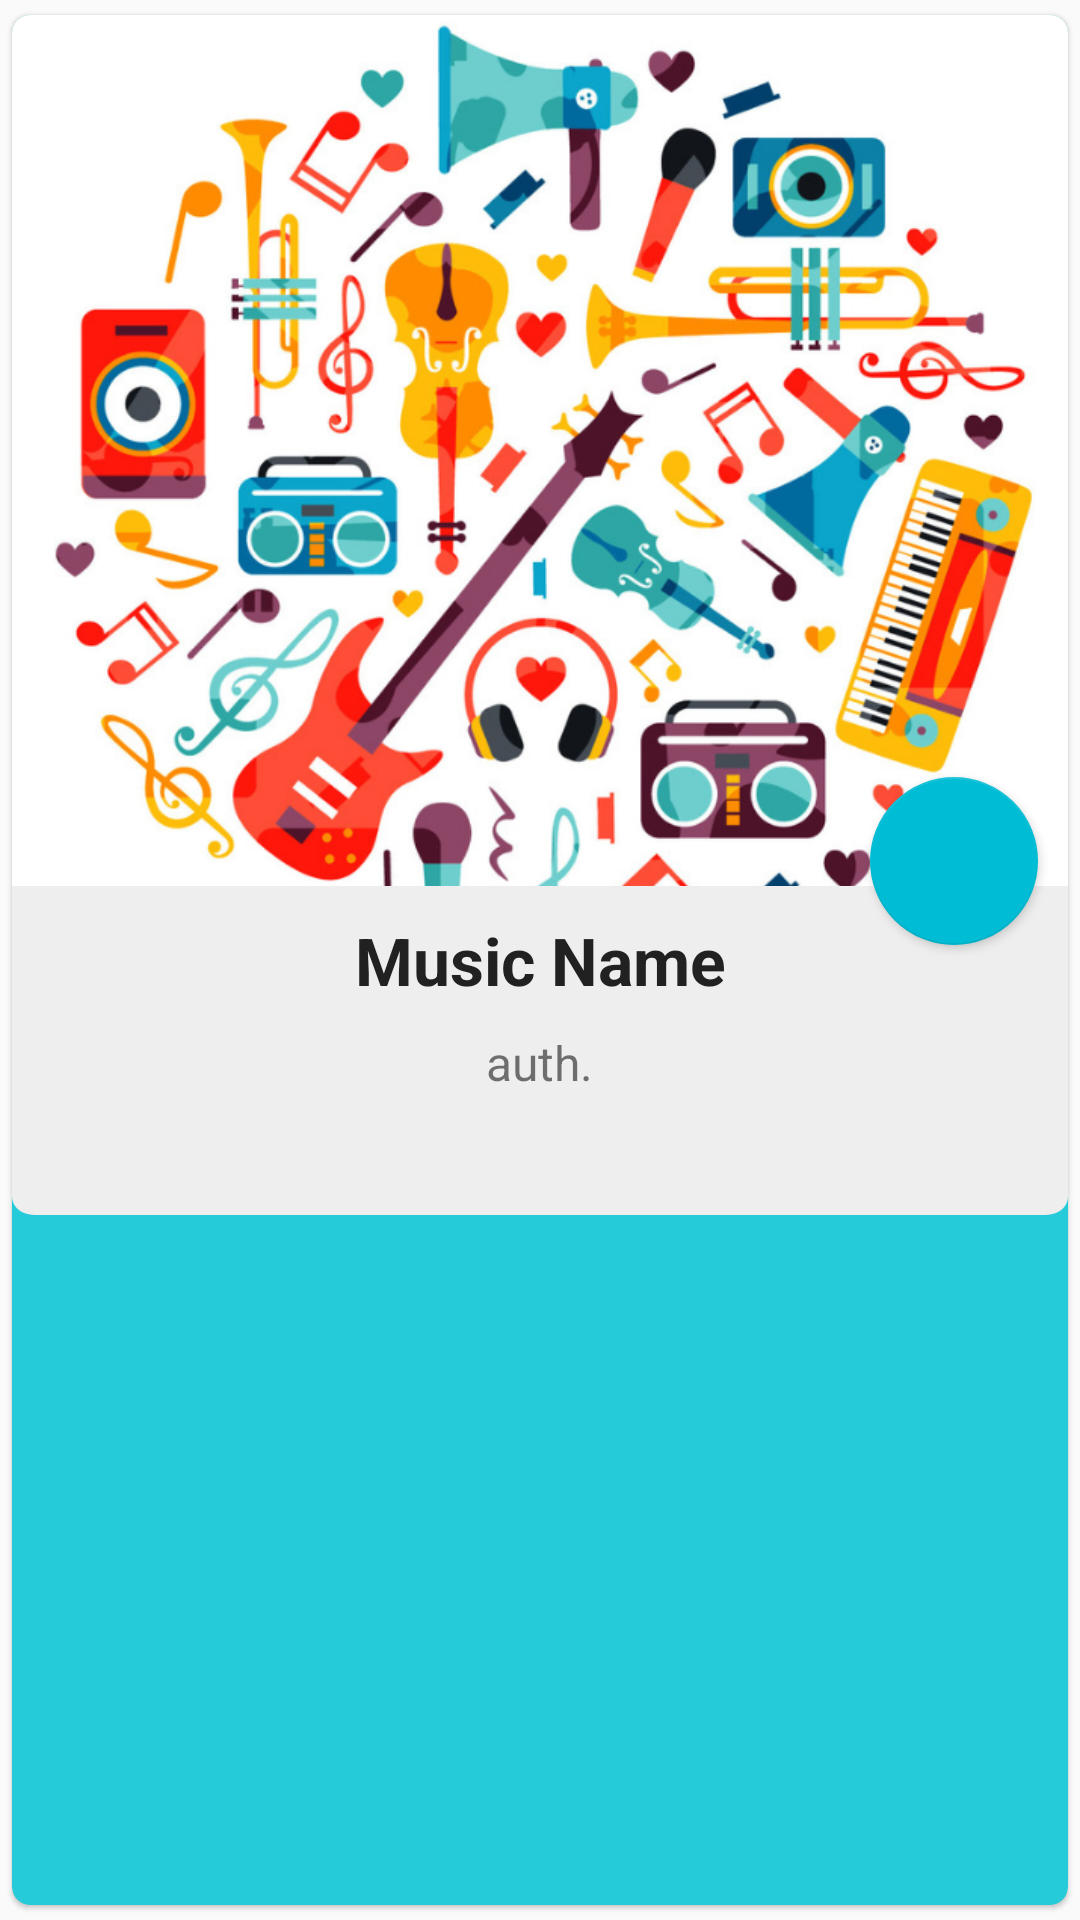

Here is an Android app screen rendered from its layout file. Give the layout XML and the strings, colors and styles it references.
<!-- AndroidManifest.xml: application theme Theme.AppCompat.Light.NoActionBar -->
<!-- res/layout/card_view.xml -->
<?xml version="1.0" encoding="utf-8"?>
<androidx.cardview.widget.CardView xmlns:android="http://schemas.android.com/apk/res/android"
    xmlns:tools="http://schemas.android.com/tools"
    xmlns:app="http://schemas.android.com/apk/res-auto"
    android:layout_width="320dp"
    android:layout_height="wrap_content"
    app:cardElevation="1dp"
    app:cardCornerRadius="6dp"
    android:layout_margin="25dp"
    android:layout_gravity="center"
    android:id="@+id/card_view"
    app:cardUseCompatPadding="true"
    app:cardBackgroundColor="@color/colorPrimary">


    <FrameLayout
        android:layout_width="match_parent"
        android:layout_height="400dp">

        <ImageView
            android:layout_width="match_parent"
            android:layout_height="320dp"
            android:id="@+id/card_cover"
            android:scaleType="centerCrop"
            android:foregroundGravity="center"
            android:src="@drawable/bg1"
            android:background="@color/transport"
            android:contentDescription="@string/emPicDesc" />

        <com.google.android.material.floatingactionbutton.FloatingActionButton
            android:layout_width="wrap_content"
            android:layout_height="wrap_content"
            android:layout_gravity="bottom|right"
            android:layout_marginBottom="90dp"
            android:layout_marginRight="10dp"
            android:id="@+id/fab"
            app:backgroundTint="@color/colorAccent"
            android:src="@drawable/ic_favorite"
            app:elevation="2dp" />

        <TextView
            android:layout_width="match_parent"
            android:layout_height="wrap_content"
            android:id="@+id/card_song_name"
            android:layout_gravity="bottom"
            android:textSize="22sp"
            android:gravity="center|top"
            android:paddingTop="10dp"
            android:text="Music Name"
            android:textStyle="bold"
            android:textColor="@color/primaryText"
            android:singleLine="true"
            android:ellipsize="end"
            android:background="@drawable/ic_card_btm"
            app:elevation="3dp" />

        <TextView
            android:layout_width="wrap_content"
            android:layout_height="wrap_content"
            android:id="@+id/auth_text"
            android:layout_gravity="bottom|center"
            android:textSize="16sp"
            android:layout_marginBottom="40dp"
            android:gravity="center"
            android:text="auth."
            app:elevation="3dp" />
    </FrameLayout>


</androidx.cardview.widget.CardView>
<!-- resources referenced by this layout -->
<resources>
  <color name="colorAccent">#00bcd4</color>
  <color name="colorPrimary">#26cbda</color>
  <color name="primaryText">#212121</color>
  <color name="transport">#00000000</color>
  <!-- drawable bg1: png bitmap (drawable, 431318 bytes) -->
  <!-- drawable ic_card_btm (drawable) -->
  <vector xmlns:android="http://schemas.android.com/apk/res/android"
      android:width="293dp"
      android:height="109.77735dp"
      android:viewportWidth="293"
      android:viewportHeight="109.77735">
    <path
        android:pathData="M0,0V103.698a6.093,6.093 0,0 0,6.102 6.079h280.795a6.091,6.091 0,0 0,6.103 -6.08v0L292.999,0Z"
        android:fillColor="#eee"
        android:fillType="evenOdd"/>
  </vector>
  <string name="emPicDesc">专辑图</string>
</resources>
